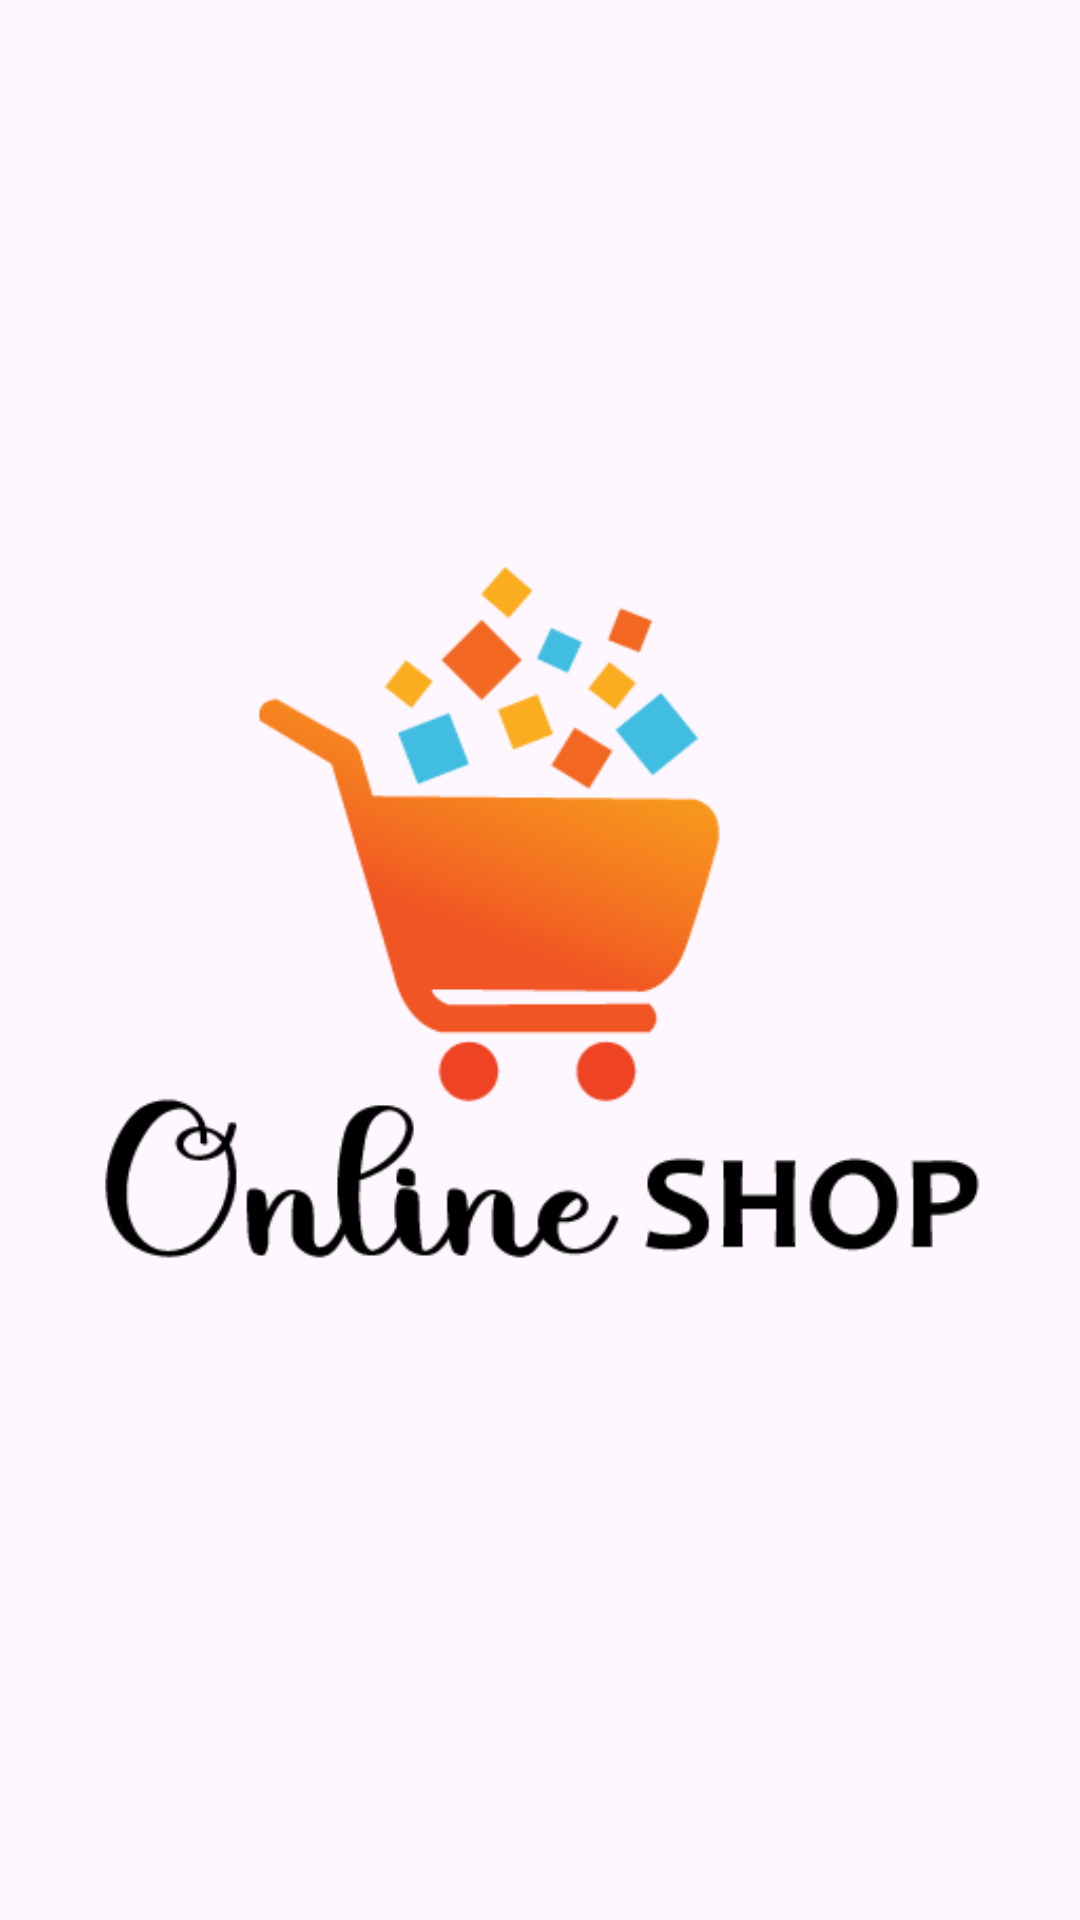

Android layout source for this screen:
<!-- AndroidManifest.xml: application theme Theme.ShopTrue -->
<!-- res/layout/activity_splash_screen.xml -->
<?xml version="1.0" encoding="utf-8"?>
<androidx.constraintlayout.widget.ConstraintLayout xmlns:android="http://schemas.android.com/apk/res/android"
    xmlns:app="http://schemas.android.com/apk/res-auto"
    xmlns:tools="http://schemas.android.com/tools"
    android:layout_width="match_parent"
    android:layout_height="match_parent"
    tools:context=".splashModules.SplashScreen">

    
    <androidx.appcompat.widget.AppCompatImageView
        android:id="@+id/splash_img"
        android:layout_width="wrap_content"
        android:layout_height="wrap_content"
        android:src="@drawable/splash_ic"
        app:layout_constraintBottom_toBottomOf="parent"
        app:layout_constraintEnd_toEndOf="parent"
        app:layout_constraintStart_toStartOf="parent"
        app:layout_constraintTop_toTopOf="parent" />

</androidx.constraintlayout.widget.ConstraintLayout>
<!-- resources referenced by this layout -->
<resources>
  <!-- drawable splash_ic: png bitmap (drawable, 14226 bytes) -->
  <style name="Theme.ShopTrue" parent="Base.Theme.ShopTrue" />
  <style name="Base.Theme.ShopTrue" parent="Theme.Material3.DayNight.NoActionBar">
          
          
      </style>
</resources>
